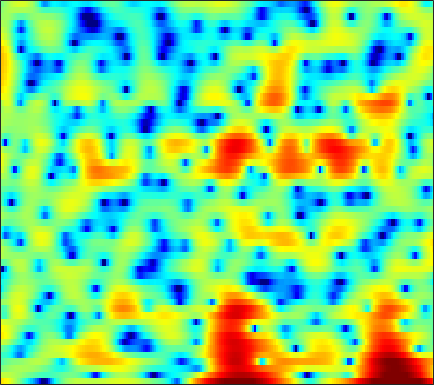

Values plotted in this chart, from the file beside it:
6.2116, 5.8576, 5.3014, 4.653, 4.0997, 3.2712, 2.3205, 1.5326, 0.39175, -0.84245, -2.1509, -3.1682, -4.5699, -6.0298, -7.1663, -8.788, -10.683, -12.437, -15.576, -20.558, -23.571, -18.52, -13.068, -9.3986
2.475, 2.501, 2.469, 2.366, 2.246, 2.036, 1.773, 1.546, 1.209, 0.8458, 0.4634, 0.1711, -0.224, -0.6211, -0.9157, -1.299, -1.664, -1.918, -2.22, -2.459, -2.616, -2.669, -2.649, -2.52
-0.5016, -0.08439, 0.3869, 0.7696, 1.001, 1.244, 1.416, 1.506, 1.575, 1.598, 1.582, 1.546, 1.461, 1.337, 1.216, 1.017, 0.7713, 0.5525, 0.212, -0.1892, -0.6548, -1.044, -1.61, -2.235
-2.334, -1.693, -1.047, -0.6001, -0.3588, -0.1352, 0.02523, 0.1284, 0.281, 0.4796, 0.7353, 0.9558, 1.267, 1.568, 1.774, 1.994, 2.13, 2.164, 2.102, 1.9, 1.535, 1.148, 0.4498, -0.5053
-2.971, -2.915, -3.117, -3.662, -4.322, -5.57, -7.288, -8.834, -10.73, -10.94, -9.014, -7.173, -4.939, -3.12, -1.998, -0.7708, 0.1967, 0.7819, 1.395, 1.842, 2.151, 2.307, 2.43, 2.48
-0.9117, -1.195, -1.778, -2.608, -3.405, -4.678, -6.154, -7.281, -8.512, -8.889, -8.236, -7.339, -5.976, -4.667, -3.753, -2.623, -1.597, -0.9001, -0.06391, 0.6588, 1.27, 1.655, 2.077, 2.411
3.133, 2.802, 2.227, 1.495, 0.8484, -0.1208, -1.196, -2.043, -3.196, -4.341, -5.413, -6.106, -6.693, -6.67, -6.185, -5.055, -3.696, -2.691, -1.458, -0.4075, 0.4427, 0.9416, 1.436, 1.743
5.785, 5.401, 4.78, 4.026, 3.368, 2.363, 1.191, 0.172, -1.437, -3.44, -6.041, -8.556, -12.79, -15.25, -12.72, -8.632, -5.626, -3.981, -2.345, -1.187, -0.4029, -0.0265, 0.2343, 0.2393
5.286, 4.886, 4.317, 3.716, 3.237, 2.547, 1.786, 1.159, 0.2816, -0.6266, -1.509, -2.106, -2.742, -3.111, -3.18, -3.026, -2.715, -2.422, -2.029, -1.705, -1.522, -1.49, -1.603, -1.911
3.746, 3.302, 2.861, 2.587, 2.448, 2.284, 2.104, 1.935, 1.652, 1.292, 0.8493, 0.4729, -0.04892, -0.5259, -0.8388, -1.167, -1.467, -1.651, -1.803, -1.867, -1.907, -1.948, -2.101, -2.419
-1.462, -2.851, -2.415, -0.5086, 0.8525, 2.262, 3.192, 3.604, 3.829, 3.704, 3.285, 2.778, 1.883, 0.7603, -0.2092, -1.564, -2.772, -3.361, -3.547, -3.174, -2.54, -2.039, -1.511, -1.258
-1.358, -2.4, -1.847, -0.02929, 1.324, 2.787, 3.793, 4.244, 4.456, 4.256, 3.682, 2.985, 1.603, -0.4358, -2.532, -6.287, -12.27, -20.51, -14.65, -8.882, -5.95, -4.564, -3.272, -2.309
1.026, 1.095, 1.393, 1.879, 2.307, 2.869, 3.29, 3.469, 3.519, 3.32, 2.826, 2.262, 1.246, -0.02632, -1.151, -2.758, -4.315, -5.303, -6.373, -7.178, -7.723, -7.98, -7.989, -7.236
-2.727, -1.558, -0.1941, 0.9426, 1.657, 2.413, 2.948, 3.223, 3.421, 3.413, 3.167, 2.849, 2.281, 1.544, 0.8367, -0.2806, -1.49, -2.498, -4.182, -6.394, -9.425, -12.74, -19.8, -15.57
-6.017, -4.251, -2.404, -0.9651, -0.09766, 0.8133, 1.51, 1.911, 2.263, 2.423, 2.417, 2.304, 2.014, 1.583, 1.188, 0.5533, -0.1915, -0.8037, -1.648, -2.527, -3.322, -3.717, -3.922, -3.657
-4.43, -3.915, -3.083, -2.183, -1.521, -0.6933, 0.02925, 0.4682, 0.9009, 1.159, 1.27, 1.244, 1.073, 0.7839, 0.5401, 0.1725, -0.2476, -0.5319, -0.8199, -1.007, -1.099, -1.082, -0.9073, -0.6074
-6.089, -6.018, -5.18, -3.876, -2.831, -1.542, -0.4772, 0.1273, 0.71, 1.044, 1.109, 1.009, 0.7027, 0.2151, -0.2524, -0.9037, -1.447, -1.731, -1.882, -1.681, -1.22, -0.7969, -0.176, 0.4543
-17.99, -21.18, -9.783, -5.097, -2.873, -0.7957, 0.5863, 1.291, 1.908, 2.178, 2.067, 1.76, 1.056, -0.06392, -1.295, -3.426, -6.132, -8.261, -8.883, -6.366, -3.597, -1.924, -0.2358, 0.9763
-1.238, -1.437, -1.129, -0.4138, 0.2112, 0.986, 1.587, 1.936, 2.208, 2.237, 2.061, 1.756, 1.055, 0.02951, -0.9997, -2.887, -5.165, -6.645, -7.081, -5.214, -3.029, -1.666, -0.2594, 0.6653
1.927, 1.596, 1.258, 1.037, 0.9262, 0.8207, 0.7587, 0.7377, 0.6929, 0.6414, 0.6262, 0.585, 0.4567, 0.285, 0.1291, -0.183, -0.4326, -0.5253, -0.5612, -0.3941, -0.08771, 0.0912, 0.2168, 0.1655
2.456, 1.87, 1.114, 0.3945, -0.1378, -0.8406, -1.5, -1.975, -2.378, -2.375, -1.986, -1.479, -0.6257, 0.1592, 0.6645, 1.279, 1.698, 1.894, 2.1, 2.129, 2.004, 1.821, 1.363, 0.6846
1.051, 0.02669, -1.171, -2.175, -2.856, -3.918, -5.548, -7.417, -11.11, -14, -9.586, -6.034, -2.578, -0.1796, 1.101, 2.428, 3.312, 3.733, 4.09, 4.151, 3.915, 3.58, 2.883, 1.841
-4.45, -7.972, -12.01, -10.29, -8.202, -6.598, -6.134, -6.283, -6.916, -6.699, -5.157, -3.411, -1.157, 0.6736, 1.839, 2.965, 3.737, 4.154, 4.4, 4.429, 4.215, 3.875, 3.219, 2.244
-3.452, -5.357, -6.981, -6.707, -5.734, -4.452, -3.391, -2.79, -2.099, -1.407, -0.6687, -0.05967, 0.7558, 1.468, 1.911, 2.358, 2.63, 2.725, 2.716, 2.584, 2.386, 2.171, 1.803, 1.357
0.423, -0.1785, -0.7963, -1.099, -1.145, -1.001, -0.6999, -0.4466, -0.01354, 0.375, 0.7631, 1.016, 1.23, 1.369, 1.317, 1.111, 0.7338, 0.2956, -0.2851, -0.8779, -1.229, -1.269, -1.073, -0.678
1.754, 1.242, 0.632, 0.1752, -0.04387, -0.1228, -0.003485, 0.2015, 0.5708, 0.9496, 1.284, 1.444, 1.488, 1.323, 1.008, 0.2738, -0.917, -2.187, -4.535, -7.843, -10.99, -10.19, -6.573, -3.619
0.7315, -0.1504, -1.417, -2.651, -3.324, -3.606, -3.076, -2.3, -1.199, -0.1475, 0.6598, 1.088, 1.447, 1.431, 1.244, 0.6296, -0.3758, -1.419, -3.323, -5.431, -6.969, -6.563, -4.519, -2.246
-1.614, -3.014, -5.65, -9.822, -15.53, -24.14, -11.59, -7.646, -4.375, -2.233, -0.7774, 0.007499, 0.6974, 1.075, 1.149, 1.055, 0.7564, 0.438, -0.01357, -0.3943, -0.5622, -0.4839, -0.1098, 0.4732
-1.946, -2.786, -4.088, -5.436, -6.227, -6.484, -5.663, -4.633, -3.198, -1.855, -0.7864, -0.121, 0.4823, 0.9315, 1.092, 1.196, 1.131, 1.02, 0.8553, 0.6343, 0.5081, 0.4535, 0.488, 0.6371
-0.9579, -1.184, -1.5, -1.792, -1.916, -1.919, -1.68, -1.376, -0.8223, -0.2202, 0.3848, 0.7833, 1.221, 1.494, 1.606, 1.596, 1.428, 1.21, 0.8131, 0.3461, -0.1222, -0.4564, -0.799, -0.9403
0.1613, 0.2531, 0.1609, -0.04355, -0.216, -0.3655, -0.3428, -0.1823, 0.2755, 0.8287, 1.461, 1.859, 2.35, 2.591, 2.665, 2.507, 2.116, 1.622, 0.6908, -0.4837, -1.962, -3.115, -4.51, -5.253
1.843, 1.783, 1.244, 0.2531, -0.7361, -2.136, -3.043, -2.861, -1.68, 0.009693, 1.488, 2.416, 3.271, 3.827, 3.958, 3.85, 3.313, 2.646, 1.302, -0.6371, -3.511, -6.5, -13.2, -38.4
3.613, 3.03, 1.812, -0.1266, -2.239, -6.705, -14.88, -13.69, -6.074, -1.972, 0.4997, 1.879, 3.031, 3.792, 4.018, 4.059, 3.638, 3.135, 2.011, 0.5466, -1.425, -3.016, -5.132, -6.747
4.341, 3.632, 2.514, 1.262, 0.2561, -0.9849, -1.812, -1.923, -1.53, -0.6763, 0.236, 0.8694, 1.652, 2.18, 2.491, 2.645, 2.557, 2.272, 1.667, 0.6817, -0.5475, -1.675, -3.38, -5.381
4.474, 3.716, 2.752, 1.879, 1.296, 0.6447, 0.07595, -0.2761, -0.6935, -0.9821, -1.056, -0.9821, -0.5384, 0.1492, 0.7509, 1.402, 1.885, 1.963, 1.876, 1.343, 0.5741, -0.3185, -1.795, -3.689
2.925, 1.687, 0.6373, 0.2317, 0.2264, 0.1888, -0.08488, -0.6002, -1.752, -3.689, -6.377, -7.901, -6.692, -3.33, -1.23, 0.8605, 2.203, 2.868, 3.217, 3.221, 2.747, 2.189, 1.189, -0.0544
-2.635, -8.302, -15.8, -6.404, -3.249, -1.126, -0.2956, -0.2836, -1.04, -2.619, -4.913, -6.195, -5.162, -2.185, -0.1227, 1.908, 3.254, 3.918, 4.364, 4.422, 4.058, 3.611, 2.691, 1.495
-0.1687, -1.521, -2.402, -2.091, -1.456, -0.6075, -0.04053, 0.1881, 0.2563, 0.1366, 0.06589, 0.1103, 0.4309, 1.048, 1.52, 2.213, 2.718, 2.948, 3.075, 2.873, 2.464, 1.942, 0.9824, -0.3224
1.501, 1.075, 0.6473, 0.4529, 0.4044, 0.4579, 0.5494, 0.6102, 0.6893, 0.7607, 0.8434, 0.9299, 1.1, 1.273, 1.407, 1.538, 1.61, 1.587, 1.42, 1.093, 0.5929, 0.07107, -0.7513, -1.772
1.82, 1.621, 1.385, 1.21, 1.11, 1.004, 0.9359, 0.8967, 0.8742, 0.8908, 0.9255, 0.9761, 1.06, 1.11, 1.165, 1.14, 1.058, 0.9361, 0.6315, 0.249, -0.3055, -0.7872, -1.492, -2.261
1.656, 1.646, 1.621, 1.531, 1.434, 1.233, 1.01, 0.8519, 0.6905, 0.6415, 0.6834, 0.7906, 0.935, 1.099, 1.209, 1.249, 1.175, 1.028, 0.6786, 0.2085, -0.4466, -0.9969, -1.828, -2.668
0.9375, 1.562, 2.083, 2.178, 1.982, 1.444, 0.6625, 0.03161, -0.6402, -0.9033, -0.6096, -0.186, 0.5202, 1.196, 1.539, 1.906, 2.015, 1.922, 1.633, 0.9725, 0.06685, -0.8363, -2.337, -4.037
1.288, 2.702, 3.573, 3.559, 3.015, 1.591, -0.784, -3.396, -8.2, -10.46, -6.25, -3.6, -1.121, 0.4431, 1.271, 2.018, 2.445, 2.565, 2.432, 1.908, 0.9231, -0.2222, -2.493, -6.2
4.442, 4.583, 4.42, 3.79, 2.981, 1.366, -0.8961, -2.893, -5.694, -7.079, -6.35, -5.22, -4.168, -3.276, -2.622, -1.938, -1.24, -0.7949, -0.4628, -0.278, -0.483, -0.8773, -1.633, -2.551
6.027, 5.639, 4.967, 4.065, 3.221, 1.894, 0.3608, -0.8953, -2.587, -4.225, -5.828, -7.099, -8.781, -10.17, -10.59, -9.568, -7.786, -6.473, -4.976, -3.911, -3.156, -2.761, -2.398, -2.119
6.83, 6.358, 5.606, 4.679, 3.857, 2.593, 1.146, -0.07313, -1.889, -3.958, -6.41, -8.768, -12.73, -19.06, -24.06, -17.51, -12.78, -10.31, -8.103, -6.64, -5.488, -4.82, -4.123, -3.543
7.168, 6.755, 6.042, 5.155, 4.374, 3.164, 1.776, 0.6215, -1.057, -2.922, -4.939, -6.513, -8.514, -10.18, -11.02, -11.2, -10.71, -10.17, -9.221, -8.234, -7.441, -6.954, -6.451, -6.118
7.353, 7.008, 6.354, 5.492, 4.718, 3.546, 2.212, 1.112, -0.4362, -2.075, -3.8, -5.124, -6.889, -8.629, -9.878, -11.21, -11.9, -12.01, -11.33, -10.26, -9.358, -8.878, -8.688, -9.092
7.534, 7.215, 6.548, 5.617, 4.769, 3.479, 2.027, 0.8713, -0.7019, -2.268, -3.874, -5.093, -6.915, -9.193, -11.41, -15.73, -23.57, -24.3, -16.16, -12.07, -9.823, -8.873, -8.451, -8.977
7.604, 7.219, 6.416, 5.264, 4.175, 2.441, 0.4323, -1.128, -3.185, -4.821, -5.803, -6.168, -6.808, -7.591, -8.333, -9.614, -10.51, -10.53, -9.239, -7.455, -5.995, -5.263, -4.698, -4.591
7.04, 6.577, 5.598, 4.193, 2.817, 0.4664, -2.639, -5.738, -11.69, -18.82, -13.29, -10.03, -7.382, -5.861, -5.126, -4.433, -3.836, -3.359, -2.67, -1.994, -1.38, -1.019, -0.7104, -0.6062
5.498, 5.007, 4.032, 2.674, 1.402, -0.6563, -3.095, -5.098, -7.725, -9.25, -8.805, -7.641, -5.957, -4.461, -3.511, -2.364, -1.409, -0.7604, -0.05888, 0.4945, 0.9154, 1.141, 1.273, 1.222
3.894, 3.447, 2.584, 1.407, 0.3296, -1.335, -3.151, -4.508, -5.995, -6.819, -6.767, -6.205, -5.034, -3.684, -2.663, -1.45, -0.4034, 0.2478, 0.9674, 1.522, 1.888, 2.044, 2.102, 1.973
2.732, 2.445, 1.763, 0.72, -0.332, -2.133, -4.519, -6.841, -10.75, -14.28, -12.28, -9.391, -6.155, -3.746, -2.331, -0.8514, 0.2883, 0.9584, 1.659, 2.152, 2.454, 2.562, 2.568, 2.41
1.671, 1.678, 1.39, 0.7325, -0.01488, -1.384, -3.262, -5.026, -7.748, -9.694, -8.715, -6.769, -4.354, -2.418, -1.293, -0.09874, 0.7789, 1.276, 1.752, 2.049, 2.21, 2.251, 2.19, 2.012
0.6934, 1.02, 1.207, 1.129, 0.9141, 0.4401, -0.1709, -0.6583, -1.219, -1.517, -1.453, -1.206, -0.7056, -0.1757, 0.1756, 0.5245, 0.7397, 0.8119, 0.8175, 0.7628, 0.6756, 0.6026, 0.482, 0.3235
0.1747, 0.6722, 1.177, 1.53, 1.701, 1.82, 1.848, 1.827, 1.767, 1.702, 1.645, 1.587, 1.486, 1.29, 1.068, 0.6214, 0.01647, -0.5266, -1.288, -1.965, -2.429, -2.597, -2.605, -2.526
-0.4137, 0.1226, 0.8248, 1.488, 1.941, 2.476, 2.894, 3.13, 3.338, 3.416, 3.355, 3.218, 2.861, 2.284, 1.664, 0.5474, -1.005, -2.513, -5.036, -7.926, -9.642, -9.139, -7.44, -6.079
